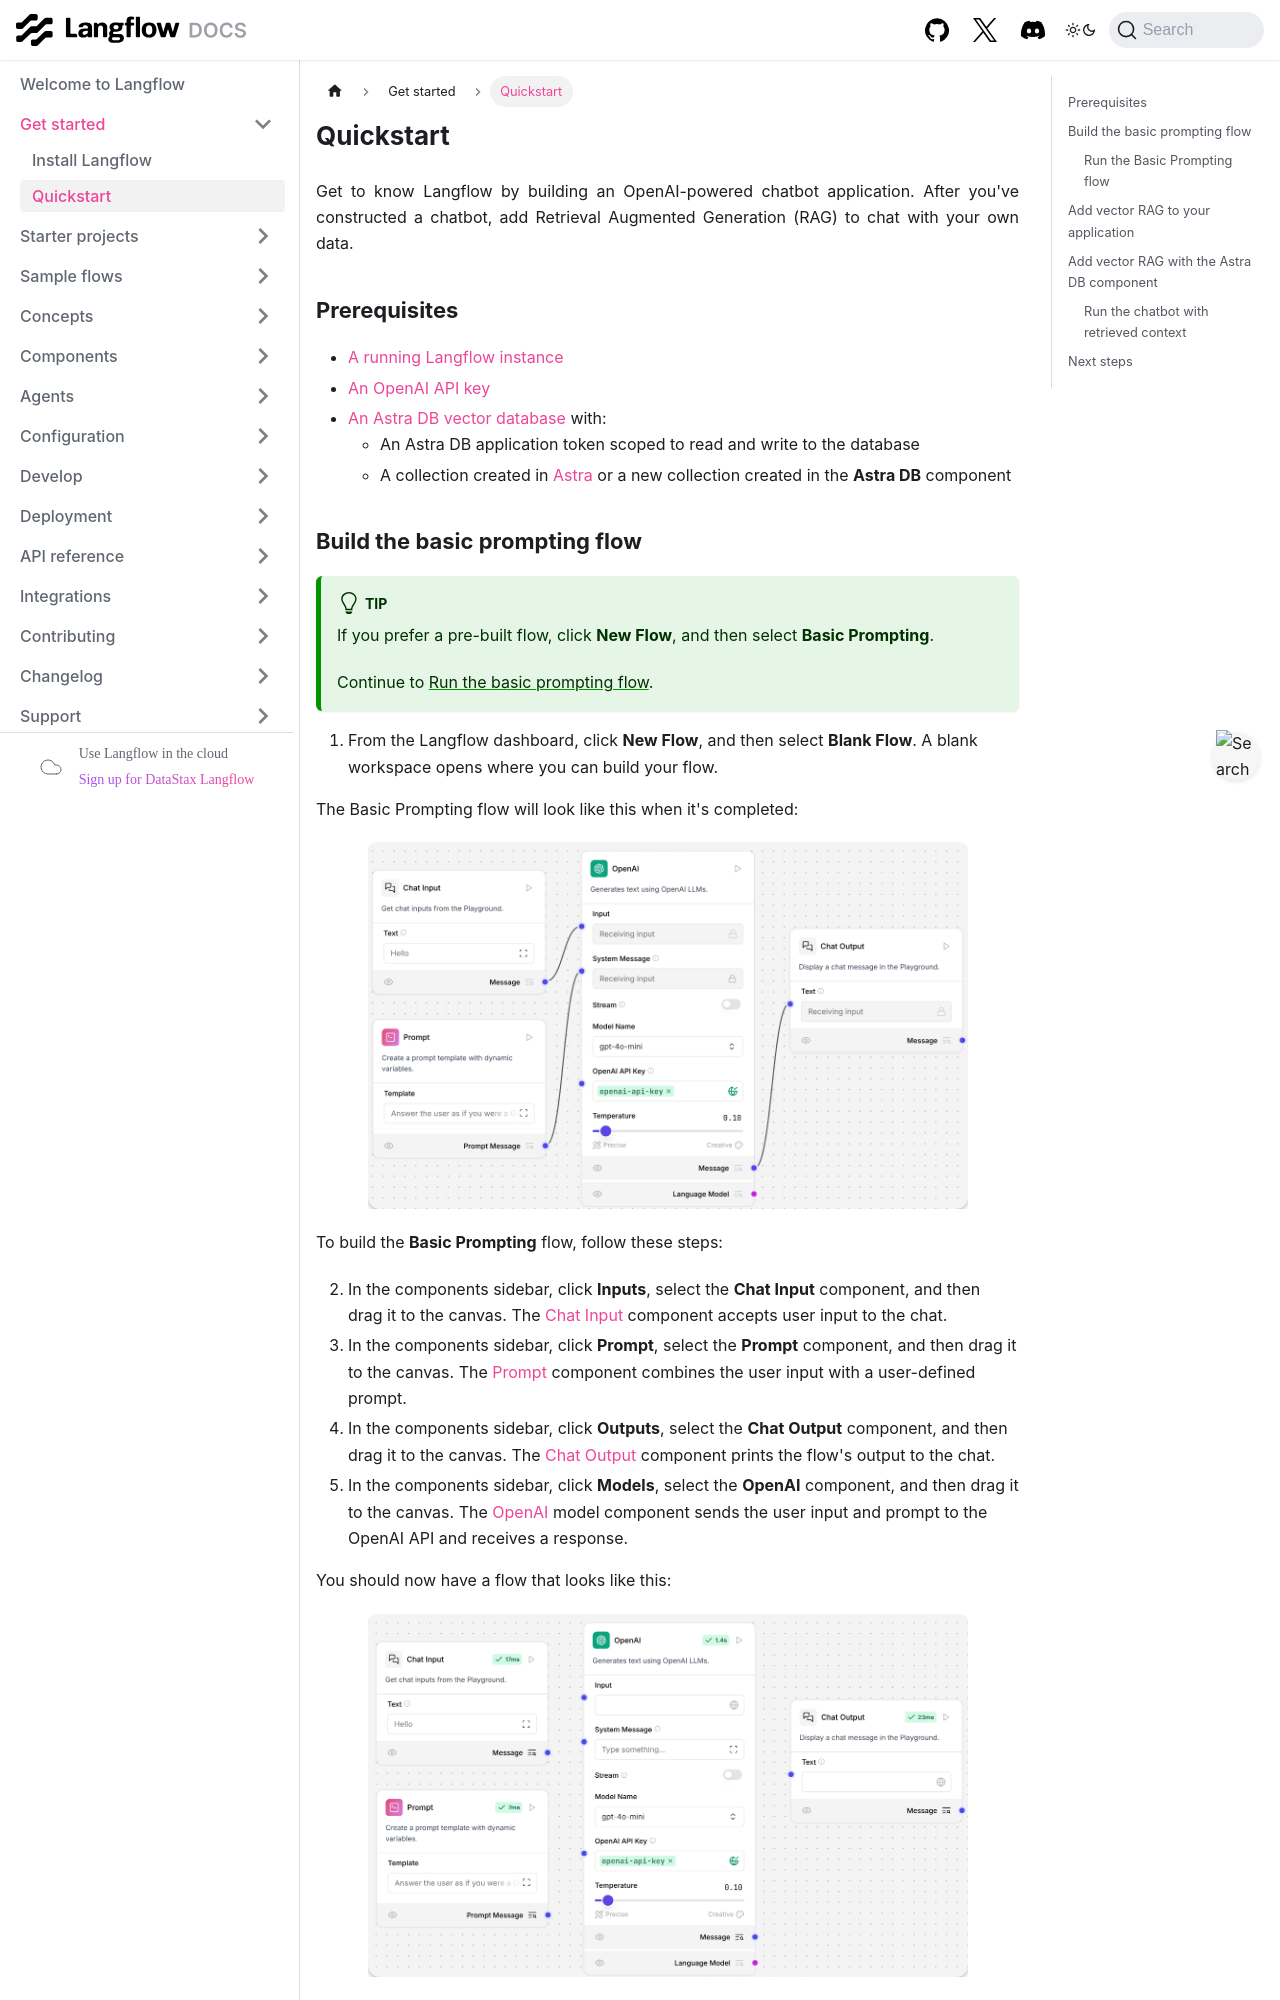

repository: vasceannie/langflow · page: get-started-quickstart.html · generator: docusaurus

---
title: Quickstart
slug: /get-started-quickstart
---

import Icon from "@site/src/components/icon";

Get to know Langflow by building an OpenAI-powered chatbot application. After you've constructed a chatbot, add Retrieval Augmented Generation (RAG) to chat with your own data.

## Prerequisites

- [A running Langflow instance](/get-started-installation)
- [An OpenAI API key](https://platform.openai.com/)
- [An Astra DB vector database](https://docs.datastax.com/en/astra-db-serverless/get-started/quickstart.html) with:
	- An Astra DB application token scoped to read and write to the database
	- A collection created in [Astra](https://docs.datastax.com/en/astra-db-serverless/databases/manage-collections.html#create-collection) or a new collection created in the **Astra DB** component
